Photos from the image-classification dataset "Classifier" in the GitHub repository Meisdy/abb-vision-quality-inspection. Its 5 classes are: blue correct, correct yellow, mix, red correct, yellow correct.

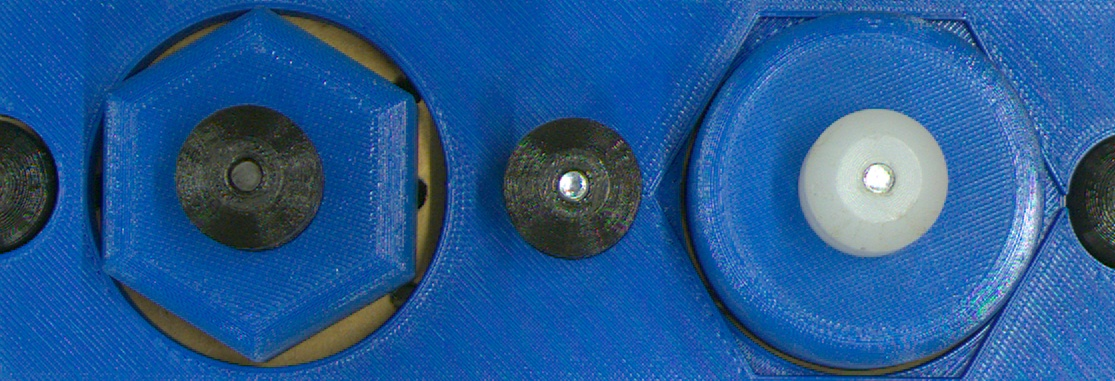
Label: mix

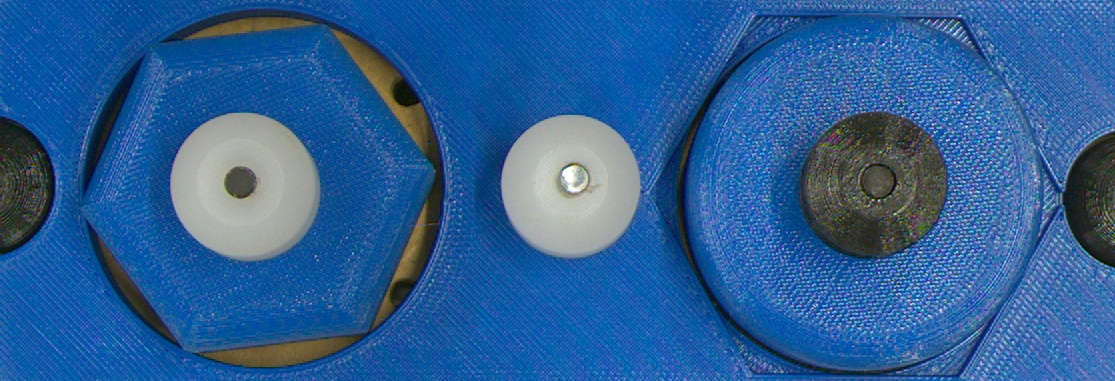
Label: mix

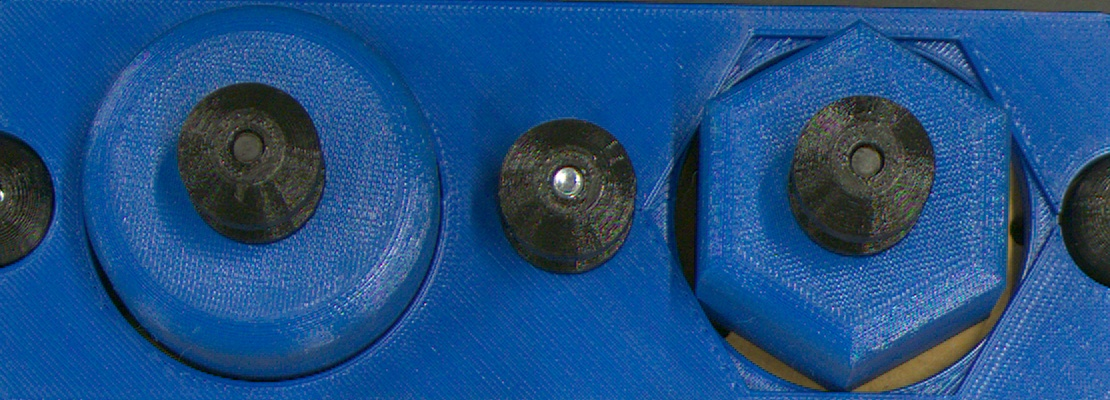
Label: blue correct

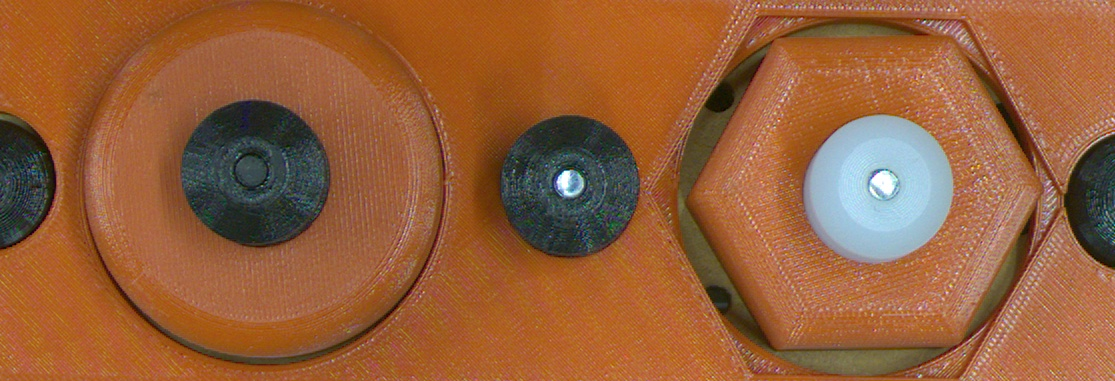
Label: red correct

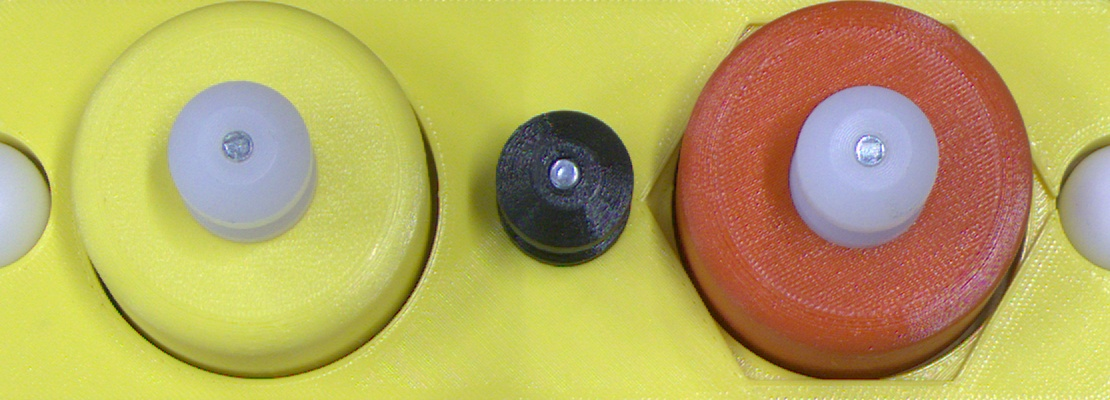
Label: mix

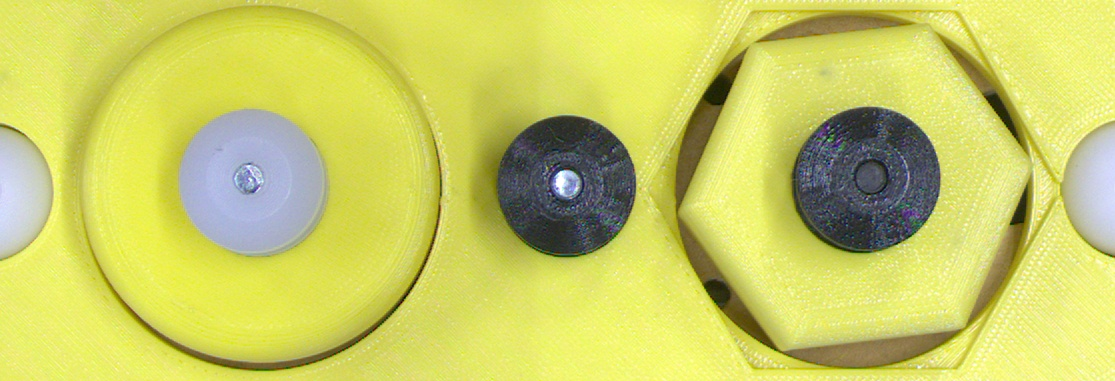
Label: yellow correct
